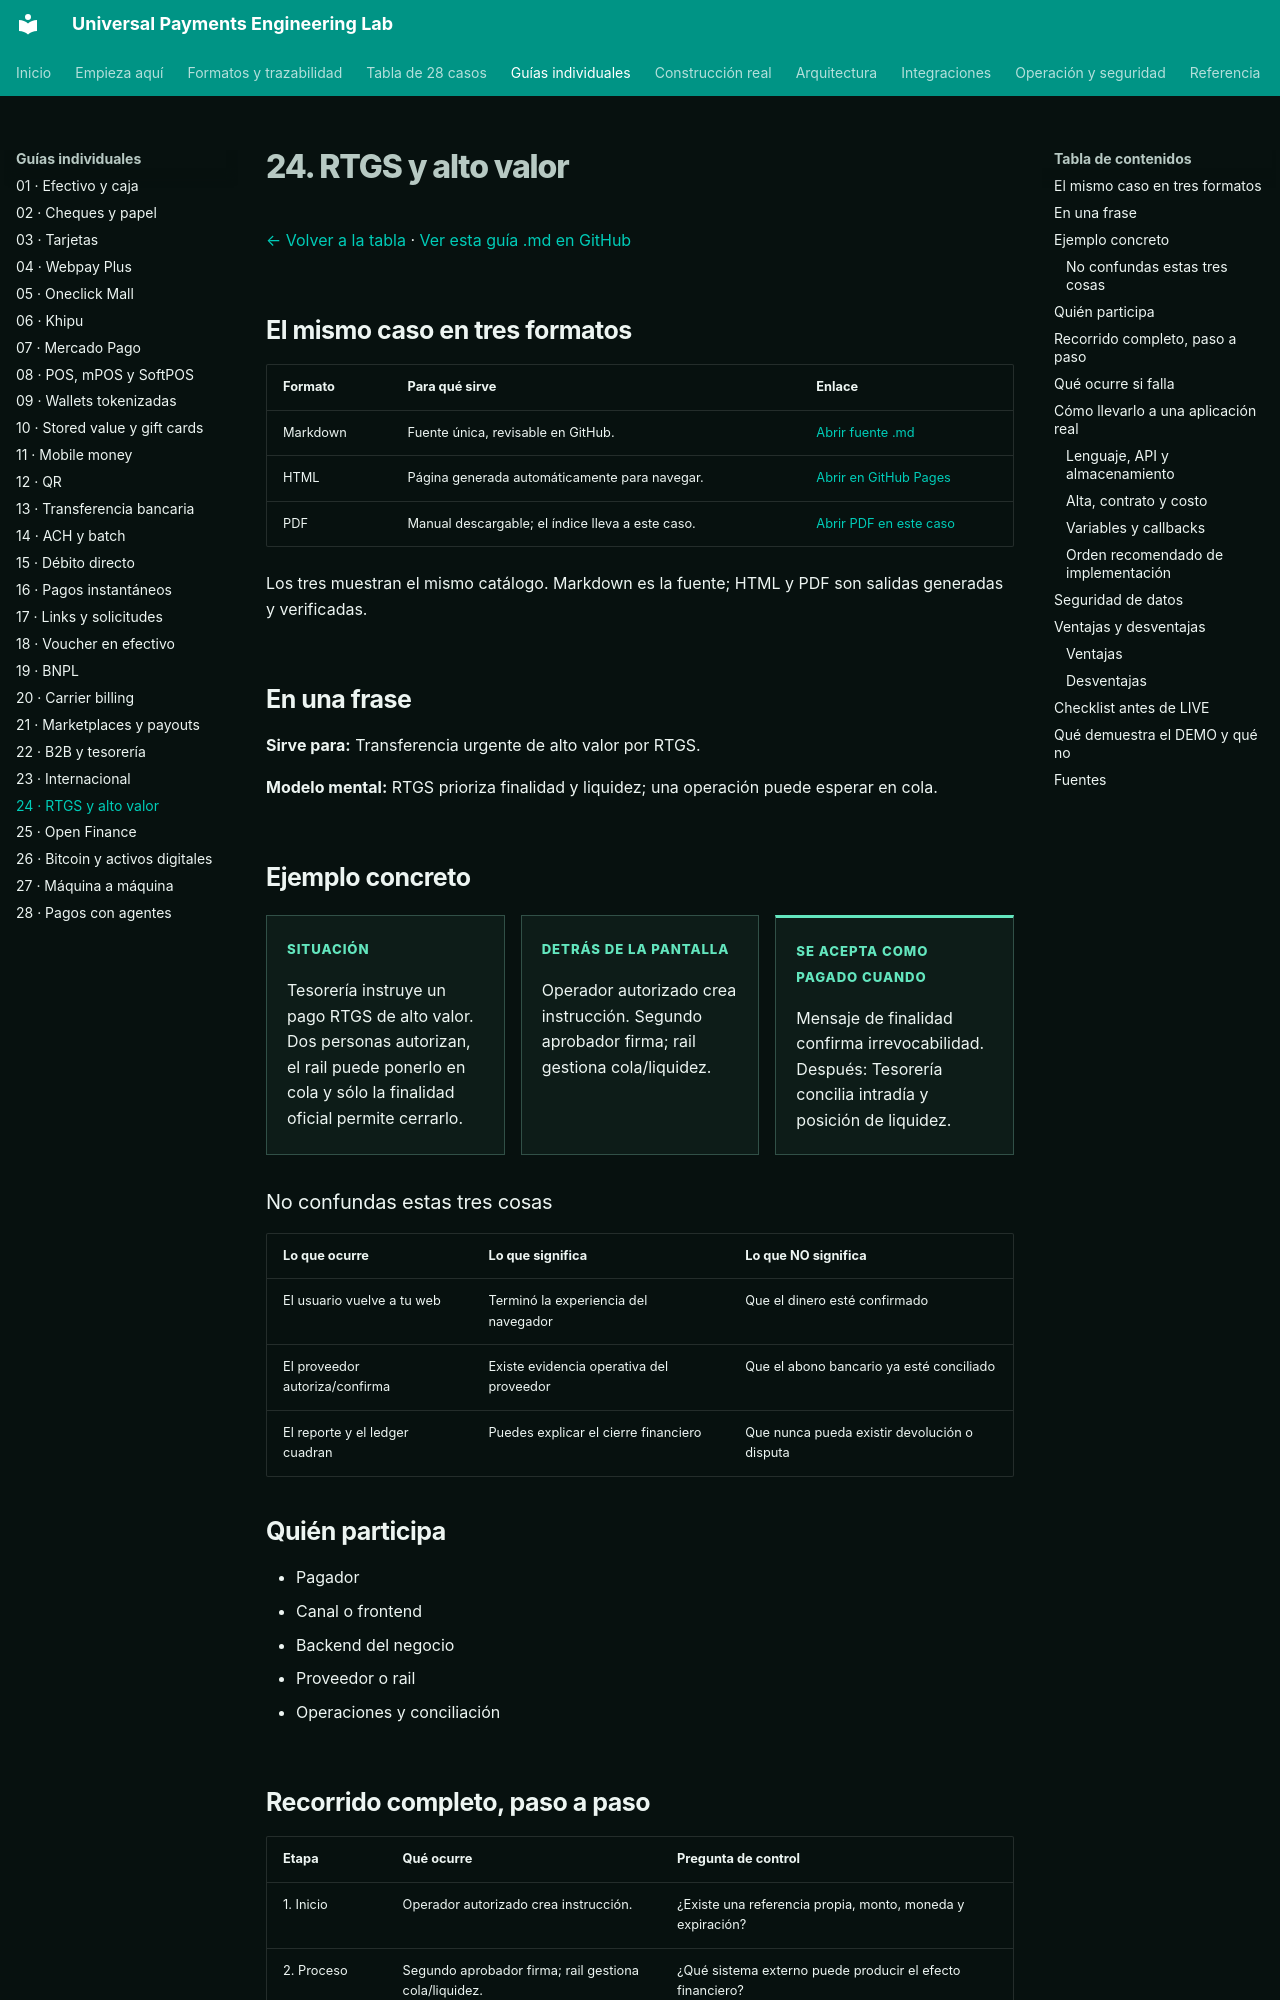

repository: vladimiracunadev-create/universal-payments-engineering-lab · page: payment-methods/cases/high-value.html · generator: mkdocs

# 24. RTGS y alto valor

[← Volver a la tabla](../END_TO_END_MATRIX.md) · [Ver esta guía .md en GitHub](https://github.com/vladimiracunadev-create/universal-payments-engineering-lab/blob/main/docs/payment-methods/cases/high-value.md)

## El mismo caso en tres formatos

| Formato | Para qué sirve | Enlace |
|---|---|---|
| Markdown | Fuente única, revisable en GitHub. | [Abrir fuente .md](https://github.com/vladimiracunadev-create/universal-payments-engineering-lab/blob/main/docs/payment-methods/cases/high-value.md) |
| HTML | Página generada automáticamente para navegar. | [Abrir en GitHub Pages](https://vladimiracunadev-create.github.io/universal-payments-engineering-lab/payment-methods/cases/high-value.html) |
| PDF | Manual descargable; el índice lleva a este caso. | [Abrir PDF en este caso](https://vladimiracunadev-create.github.io/universal-payments-engineering-lab/downloads/universal-payments-engineering-lab.pdf#nameddest=case-high-value) |

Los tres muestran el mismo catálogo. Markdown es la fuente; HTML y PDF son salidas generadas y verificadas.

## En una frase

**Sirve para:** Transferencia urgente de alto valor por RTGS.

**Modelo mental:** RTGS prioriza finalidad y liquidez; una operación puede esperar en cola.

## Ejemplo concreto

<div class="case-example-grid">
<article><span>Situación</span><p>Tesorería instruye un pago RTGS de alto valor. Dos personas autorizan, el rail puede ponerlo en cola y sólo la finalidad oficial permite cerrarlo.</p></article>
<article><span>Detrás de la pantalla</span><p>Operador autorizado crea instrucción. Segundo aprobador firma; rail gestiona cola/liquidez.</p></article>
<article><span>Se acepta como pagado cuando</span><p>Mensaje de finalidad confirma irrevocabilidad. Después: Tesorería concilia intradía y posición de liquidez.</p></article>
</div>

### No confundas estas tres cosas

| Lo que ocurre | Lo que significa | Lo que NO significa |
|---|---|---|
| El usuario vuelve a tu web | Terminó la experiencia del navegador | Que el dinero esté confirmado |
| El proveedor autoriza/confirma | Existe evidencia operativa del proveedor | Que el abono bancario ya esté conciliado |
| El reporte y el ledger cuadran | Puedes explicar el cierre financiero | Que nunca pueda existir devolución o disputa |

## Quién participa

- Pagador
- Canal o frontend
- Backend del negocio
- Proveedor o rail
- Operaciones y conciliación
